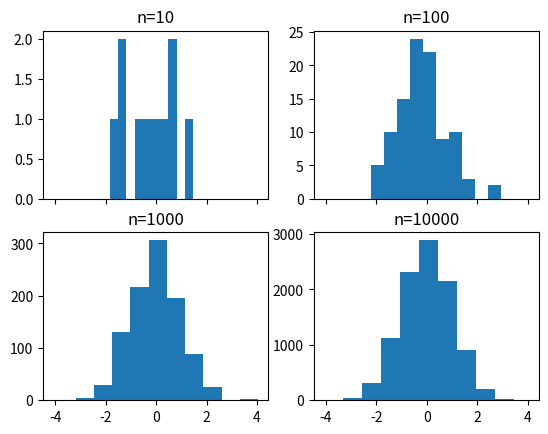

Generate this figure with matplotlib:
import matplotlib.pyplot as plt
import numpy as np

fig, ((ax1, ax2), (ax3, ax4)) = plt.subplots(2, 2, sharex=True)
axs = [ax1, ax2, ax3, ax4]

for n in range(len(axs)):
    sample_size = 10**(n+1)
    sample = np.random.normal(loc=0, scale=1, size=sample_size)
    axs[n].hist(sample)
    axs[n].set_title('n={}'.format(sample_size))
plt.show()

# By default, the histogram in Matplotlib uses ten bins, that is ten different bars. Here we created a shared x-axis,
# and as we sample more from the distribution, we're more likely to get outlier values further from our mean. Thus, ten
# bins for n=10 is at best capturing ten unique values, while for n=10,000, many values have to be combined into a
# single bin. Let's do the same function with the bin set to 100
